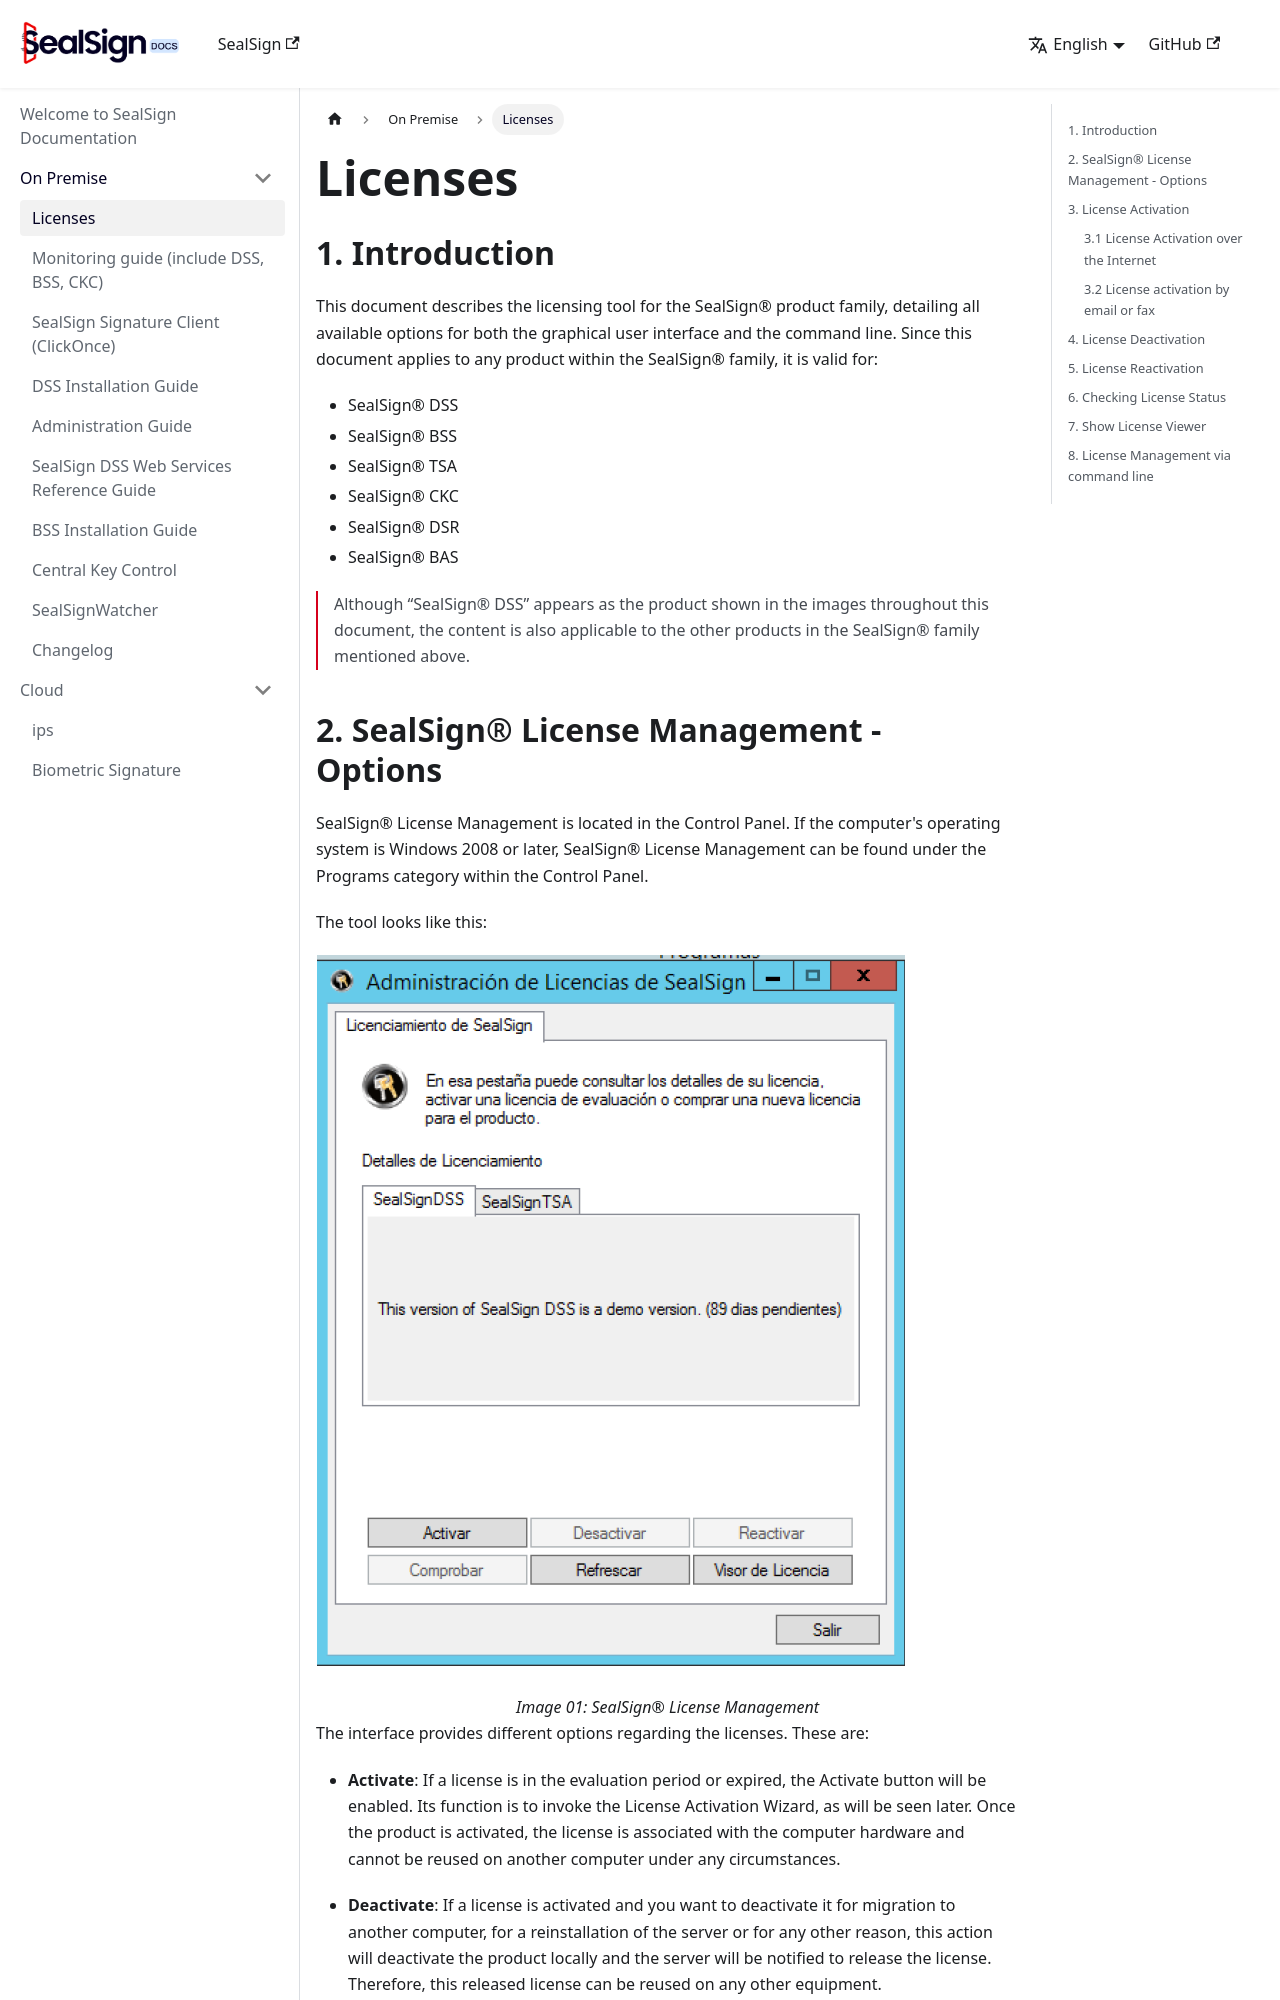

repository: FactumID/sealsign-docs · page: license/index.html · generator: docusaurus

# Licenses
## 1. Introduction

This document describes the licensing tool for the SealSign® product family, 
detailing all available options for both the graphical user interface and the command line. 
Since this document applies to any product within the SealSign® family, it is valid for:

- SealSign® DSS
- SealSign® BSS
- SealSign® TSA
- SealSign® CKC
- SealSign® DSR
- SealSign® BAS

> Although “SealSign® DSS” appears as the product shown in the images throughout this document, the content is also applicable to the other products in the SealSign® family mentioned above.
